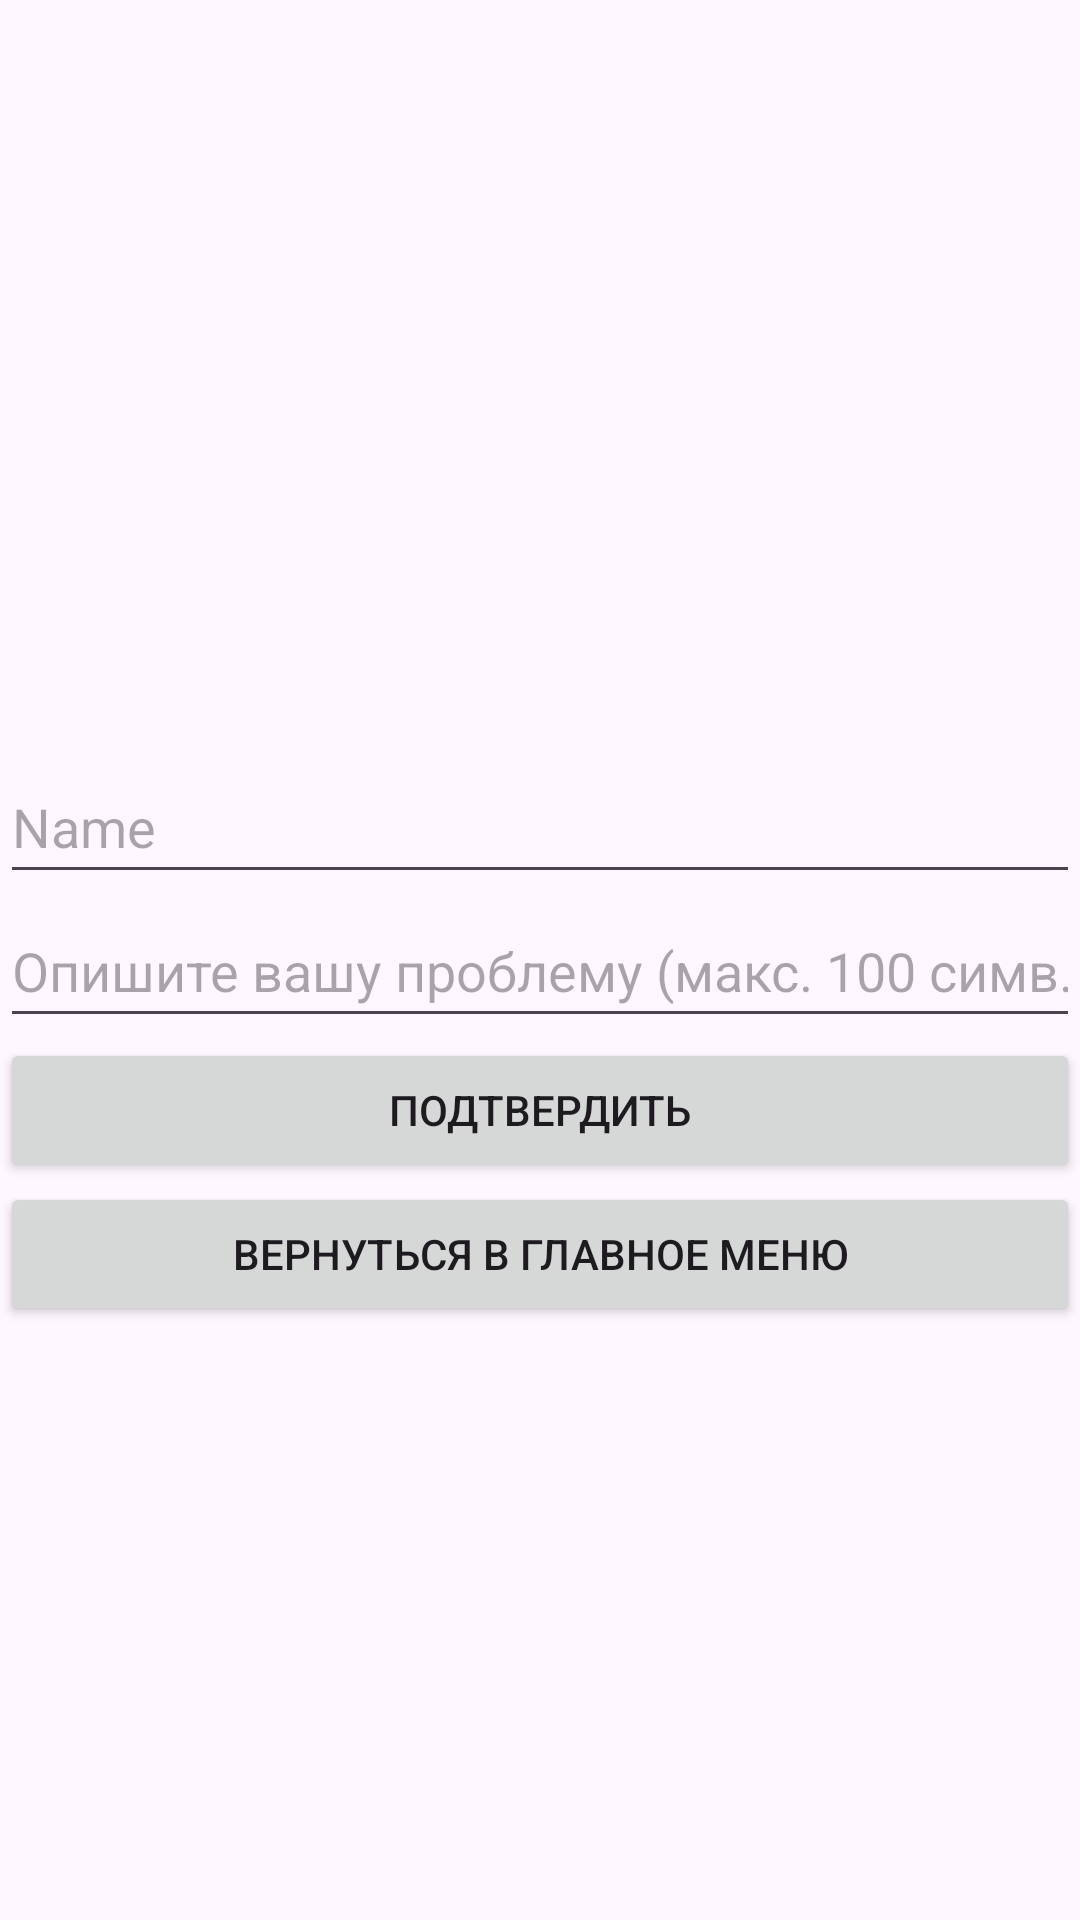

Here is an Android app screen rendered from its layout file. Give the layout XML and the strings, colors and styles it references.
<!-- AndroidManifest.xml: application theme Theme.ComputerWork -->
<!-- res/layout/activity_call.xml -->
<?xml version="1.0" encoding="utf-8"?>
<androidx.constraintlayout.widget.ConstraintLayout xmlns:android="http://schemas.android.com/apk/res/android"
    xmlns:app="http://schemas.android.com/apk/res-auto"
    xmlns:tools="http://schemas.android.com/tools"
    android:id="@+id/call"
    android:layout_width="match_parent"
    android:layout_height="match_parent"
    tools:context=".call">

    <LinearLayout
        android:id="@+id/linearLayout"
        android:layout_width="match_parent"
        android:layout_height="match_parent"
        android:layout_marginTop="250dp"
        android:orientation="vertical"
        android:weightSum="7"
        app:layout_constraintStart_toStartOf="parent"
        app:layout_constraintTop_toTopOf="parent">

        <EditText
            android:id="@+id/editTextText4"
            android:layout_width="match_parent"
            android:layout_height="48dp"
            android:ems="10"
            android:inputType="text"
            android:hint="Name" />

        <EditText
            android:id="@+id/editTextText2"
            android:layout_width="match_parent"
            android:layout_height="48dp"
            android:ems="10"
            android:inputType="text"
            android:maxLength="100"
            android:hint="@string/User_hint4"/>

        <Button
            android:id="@+id/button3"
            android:layout_width="match_parent"
            android:layout_height="wrap_content"
            android:text="@string/Accept" />

        <Button
            android:id="@+id/button4"
            android:layout_width="match_parent"
            android:layout_height="wrap_content"
            android:onClick="ReturnToUs"
            android:text="@string/ReturnToMenu" />
    </LinearLayout>

</androidx.constraintlayout.widget.ConstraintLayout>
<!-- resources referenced by this layout -->
<resources>
  <string name="Accept">Подтвердить</string>
  <string name="ReturnToMenu">Вернуться в главное меню</string>
  <string name="User_hint4">Опишите вашу проблему (макс. 100 симв.)</string>
  <style name="Theme.ComputerWork" parent="Base.Theme.ComputerWork" />
  <style name="Base.Theme.ComputerWork" parent="Theme.Material3.DayNight.NoActionBar">
      </style>
</resources>
